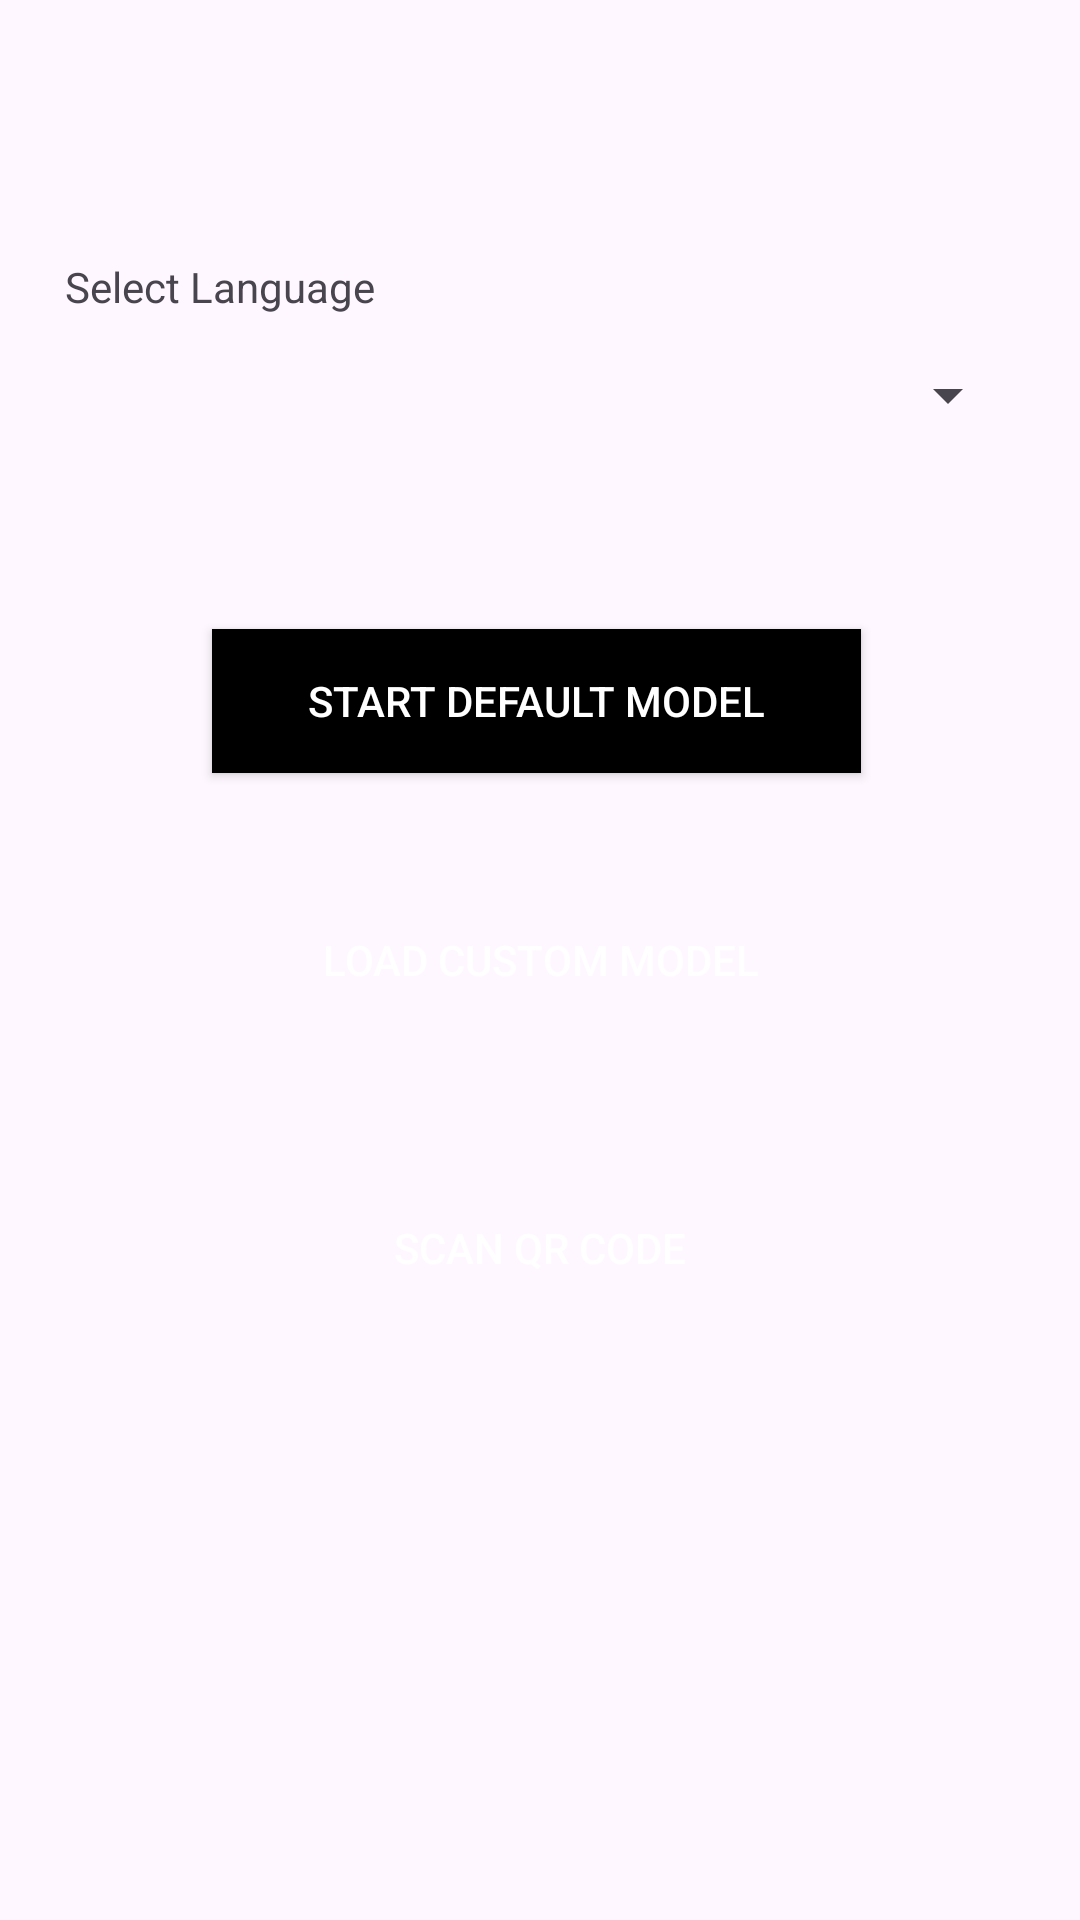

Produce the Android XML layout that renders to this screen, including the resource entries it uses.
<!-- AndroidManifest.xml: application theme Theme.SignGlovesApplication -->
<!-- res/layout/activity_main.xml -->
<?xml version="1.0" encoding="utf-8"?>
<androidx.constraintlayout.widget.ConstraintLayout xmlns:android="http://schemas.android.com/apk/res/android"
    xmlns:app="http://schemas.android.com/apk/res-auto"
    xmlns:tools="http://schemas.android.com/tools"
    android:layout_width="match_parent"
    android:layout_height="match_parent"
    android:scrollbarSize="4dp"
    tools:context=".MainActivity">

    <Button
        android:id="@+id/learningMode"
        android:layout_width="wrap_content"
        android:layout_height="wrap_content"
        android:background="@drawable/my_button_bg"
        android:backgroundTint="@color/white"
        android:foregroundTint="#FFFFFF"
        android:paddingLeft="32dp"
        android:paddingRight="32dp"
        android:shadowColor="#2196F3"
        android:text="@string/custom_model"
        android:textColor="#FFFFFF"
        android:textColorHighlight="#F3DFDF"
        app:layout_constraintBottom_toBottomOf="parent"
        app:layout_constraintEnd_toEndOf="parent"
        app:layout_constraintHorizontal_bias="0.5"
        app:layout_constraintStart_toStartOf="parent"
        app:layout_constraintTop_toTopOf="parent"
        app:layout_constraintVertical_bias="0.5"
        app:strokeWidth="8dp" />

    <Button
        android:id="@+id/qrCodeButton"
        android:layout_width="wrap_content"
        android:layout_height="wrap_content"
        android:background="@drawable/my_button_bg"
        android:backgroundTint="@color/white"
        android:foregroundTint="#FFFFFF"
        android:paddingLeft="32dp"
        android:paddingRight="32dp"
        android:shadowColor="#2196F3"
        android:text="Scan QR Code"
        android:textColor="#FFFFFF"
        android:textColorHighlight="#F3DFDF"
        app:layout_constraintBottom_toBottomOf="parent"
        app:layout_constraintEnd_toEndOf="parent"
        app:layout_constraintHorizontal_bias="0.5"
        app:layout_constraintStart_toStartOf="parent"
        app:layout_constraintTop_toBottomOf="@+id/learningMode"
        app:layout_constraintVertical_bias="0.194"
        app:strokeWidth="8dp" />

    <Button
        android:id="@+id/startPatternMode"
        android:layout_width="wrap_content"
        android:layout_height="wrap_content"
        android:background="#000000"
        android:backgroundTint="@color/black"
        android:foregroundTint="#FFFFFF"
        android:paddingLeft="32dp"
        android:paddingRight="32dp"
        android:text="@string/start"
        android:textColor="#FFFFFF"
        android:textColorHighlight="#F3DFDF"
        android:textColorHint="#E6D4D4"
        android:textColorLink="#F3EEEE"
        app:layout_constraintBottom_toBottomOf="parent"
        app:layout_constraintEnd_toEndOf="parent"
        app:layout_constraintHorizontal_bias="0.493"
        app:layout_constraintStart_toStartOf="parent"
        app:layout_constraintTop_toTopOf="parent"
        app:layout_constraintVertical_bias="0.354" />


    <androidx.constraintlayout.widget.Guideline
        android:id="@+id/guideline"
        android:layout_width="wrap_content"
        android:layout_height="wrap_content"
        android:orientation="vertical"
        app:layout_constraintGuide_begin="20dp" />

    <Spinner
        android:id="@+id/languageSelection"
        android:layout_width="match_parent"
        android:layout_height="wrap_content"
        android:layout_margin="20dp"
        android:padding="10dp"
        app:layout_constraintBottom_toTopOf="@+id/startPatternMode"
        app:layout_constraintEnd_toEndOf="parent"
        app:layout_constraintHorizontal_bias="0.6"
        app:layout_constraintStart_toStartOf="parent"
        app:layout_constraintTop_toTopOf="parent"
        app:layout_constraintVertical_bias="0.685" />

    <TextView
        android:id="@+id/textView"
        android:layout_width="wrap_content"
        android:layout_height="wrap_content"
        android:layout_marginBottom="8dp"
        android:padding="5dp"
        android:text="Select Language"
        app:layout_constraintBottom_toTopOf="@+id/languageSelection"
        app:layout_constraintEnd_toEndOf="parent"
        app:layout_constraintHorizontal_bias="0.067"
        app:layout_constraintStart_toStartOf="parent"
        app:layout_constraintTop_toTopOf="parent"
        app:layout_constraintVertical_bias="0.98" />

</androidx.constraintlayout.widget.ConstraintLayout>
<!-- resources referenced by this layout -->
<resources>
  <string name="custom_model">Load Custom Model</string>
  <string name="start">Start Default Model</string>
  <style name="Theme.SignGlovesApplication" parent="Base.Theme.SignGlovesApplication" />
  <style name="Base.Theme.SignGlovesApplication" parent="Theme.Material3.DayNight.NoActionBar">
          
          
      </style>
  <!-- not gathered from this repository: default colours our renderer supplied (Android Studio template values) -->
  <color name="black">#FF000000</color>
  <color name="white">#FFFFFFFF</color>
</resources>
